Run: headless pygame with SDL's dummy video driver; simulated clock (each Clock.tick advances the game by its frame time, no real sleeping); random seed 0; keys injected as events and as key.get_pressed() state; no mouse input.
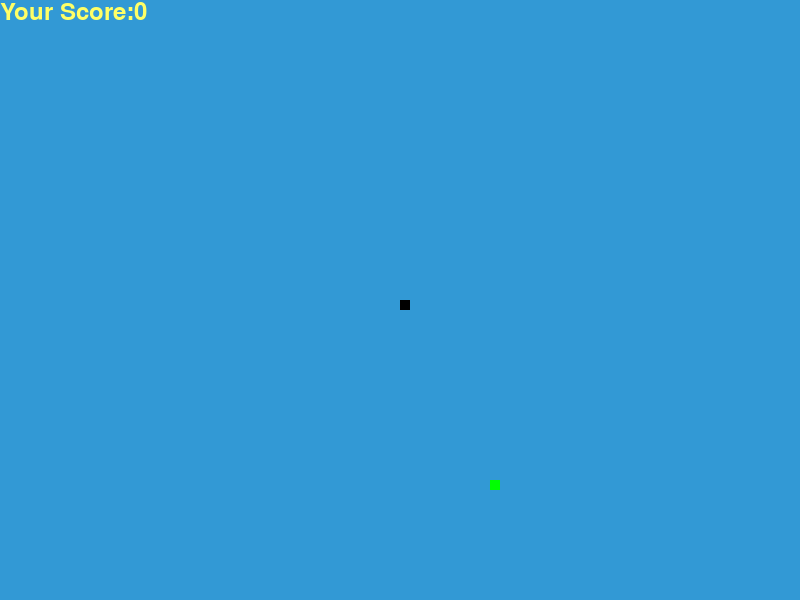
Frame 1 of 2 · flips 1–60 · no input
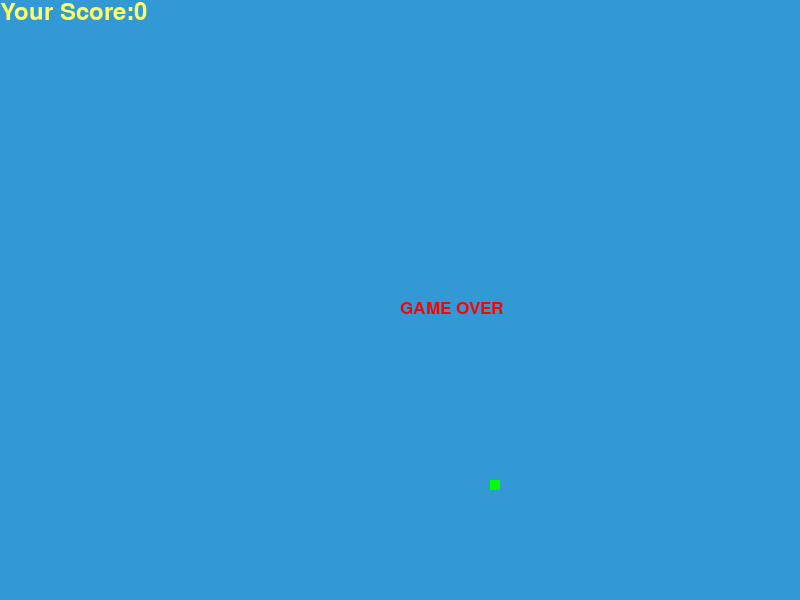
Frame 2 of 2 · flips 61–180 · tapped SPACE, RETURN · held RIGHT (→), D (game ended)

The pygame program that drew these frames:

#take from https://www.edureka.co/blog/snake-game-with-pygame/

import pygame
import time
import random

pygame.init()

#dimensioni della schermata di gioco
width = 800
height = 600

#colori
white = (255,255,255)
blue = (50,153,213)
red = (255,0,0)
black = (0,0,0)
yellow = (255,255,102)
green = (0,255,0)


#creiamo la schermata
dis = pygame.display.set_mode((width,height))
pygame.display.update()
pygame.display.set_caption('snake by daniel')

snake_block  = 10
snake_speed = 30

clock = pygame.time.Clock()

font_style = pygame.font.SysFont("bahnschrift",25)
score_style = pygame.font.SysFont("comicsans",35)
def your_score(score):
    value = score_style.render("Your Score:" + str(score),True,yellow)
    dis.blit(value,[0,0])

def our_snake(snake_blocks,snake_list):
    for x in snake_list:
        pygame.draw.rect(dis,black,[x[0],x[1],snake_block,snake_block])

def message(msg,color):
    mesg = font_style.render(msg,True,color)
    dis.blit(mesg,[width/2,height/2])

def gameLoop():
    game_over = False

    x1 = width/2
    y1 = height/2

    x1_change = 0
    y1_change = 0

    snake_list = []
    snake_len = 1

    foodx = random.randrange(0, width - snake_block,10)
    foody = random.randrange(0, height - snake_block,10)

    while not game_over:
        for event in pygame.event.get():
            if event.type == pygame.QUIT:
                game_over = True
            if event.type == pygame.KEYDOWN:
                if event.key == pygame.K_LEFT:
                    x1_change = -snake_block
                    y1_change = 0
                if event.key == pygame.K_RIGHT:
                    x1_change = snake_block
                    y1_change = 0
                if event.key == pygame.K_UP:
                    x1_change = 0
                    y1_change = -snake_block
                if event.key == pygame.K_DOWN:
                    x1_change = 0
                    y1_change = snake_block
        if x1 >= width or x1 < 0 or y1 >= height or y1 < 0:
            game_over = True

        x1 += x1_change
        y1 += y1_change
        dis.fill(blue)

        pygame.draw.rect(dis,green, [foodx,foody,snake_block,snake_block])
        snake_head = (x1,y1)
        snake_list.append(snake_head)

        if len(snake_list) > snake_len:
            del snake_list[0]
        
        for x in snake_list[:-1]:
            if x == snake_head:
                game_over = True

        our_snake(snake_block,snake_list)
        your_score(snake_len-1)
        pygame.display.update()

        if x1 == foodx and y1 == foody:
            foodx = random.randrange(0, width - snake_block,10)
            foody = random.randrange(0, height - snake_block,10)
            snake_len +=1
        clock.tick(snake_speed) 

    message("GAME OVER",red)
    pygame.display.update()
    time.sleep(2)
    pygame.quit()
    quit()

gameLoop()
